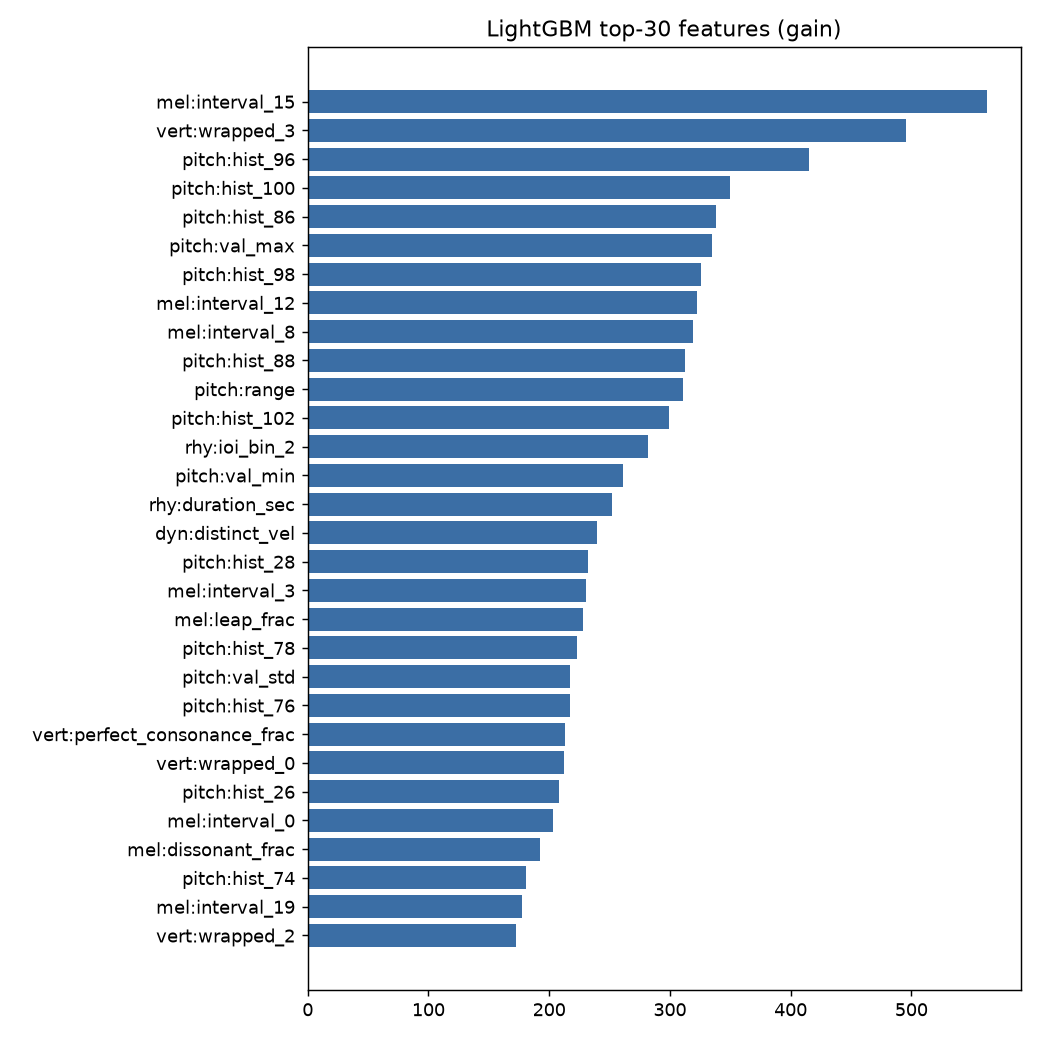

The file beside this chart, header and first rows:
, gain
mel:interval_15, 562.3
vert:wrapped_3, 495.6
pitch:hist_96, 415.1
pitch:hist_100, 349.5
pitch:hist_86, 338.4
pitch:val_max, 334.5
pitch:hist_98, 326
mel:interval_12, 322.8
mel:interval_8, 319.3
pitch:hist_88, 312.1
pitch:range, 310.5
pitch:hist_102, 299.1
rhy:ioi_bin_2, 282
pitch:val_min, 261
rhy:duration_sec, 252
dyn:distinct_vel, 239.8
pitch:hist_28, 232.1
mel:interval_3, 230.7
mel:leap_frac, 228
pitch:hist_78, 223
pitch:val_std, 217.4
pitch:hist_76, 217
vert:perfect_consonance_frac, 212.8
vert:wrapped_0, 212.3
pitch:hist_26, 207.8
mel:interval_0, 203.2
mel:dissonant_frac, 192.2
pitch:hist_74, 180.7
mel:interval_19, 177.4
vert:wrapped_2, 172.1
pitch:hist_64, 168.3
vert:wrapped_9, 158.3
mel:interval_11, 152.3
pitch:pc_rel_7, 148.2
mel:interval_1, 144.7
mel:interval_9, 143.4
pitch:hist_24, 140.2
pitch:hist_44, 134.1
mel:direction_changes, 132.1
mel:mean_abs, 129.8
mel:std, 128.2
vert:thirds_sixths_frac, 127.6
pitch:key_strength, 126.3
mel:step_frac, 124.1
pitch:hist_46, 119.9
pitch:hist_42, 117.1
pitch:hist_84, 116.9
pitch:hist_40, 115.9
mel:interval_7, 99.04
vert:outer_interval_mean, 95.91
pitch:pc_rel_8, 95.74
mel:interval_20, 95.5
pitch:val_p25, 93.69
rhy:density_cv, 89.91
rhy:density_std, 88.06
pitch:hist_70, 87.99
vert:wrapped_11, 87.48
mel:interval_2, 84.26
pitch:hist_48, 84.13
pitch:hist_56, 78
... 126 more rows
